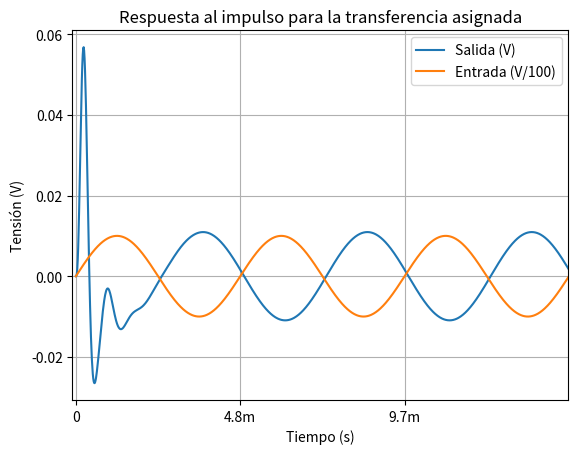

Source code (Python):
import matplotlib.pyplot as plt
from scipy import signal
import numpy as np

n_2 = 1.579e8

d_4 = 1
d_3 = 1.777e4
d_2 = 4.737e8
d_1 = 2.806e12
d_0 = 2.494e16

s1 = signal.lti(
    [n_2, 0, 0],
    [d_4, d_3, d_2, d_1, d_0]
)

degrees = list(range(0, 360 * 3))
period = 4.8309e-3
sin_v = np.sin(np.array(degrees) * np.pi / 180.)
sin_t = [deg * period / 360 for deg in degrees]

t, y, x = s1.output(list(sin_v), sin_t)

plt.plot(t, y, label='Salida (V)')
plt.plot(sin_t, [sin / 100 for sin in sin_v], label='Entrada (V/100)')
plt.xticks(
    [0, period, 2 * period, 3 * period],
    ['0', '4.8m', '9.7m', '14.5m']
)
plt.xlim(-0.0001, t[-1])
plt.xlabel('Tiempo (s)')
plt.ylabel('Tensión (V)')
plt.title('Respuesta al impulso para la transferencia asignada')
plt.grid()
plt.legend()
plt.show()
